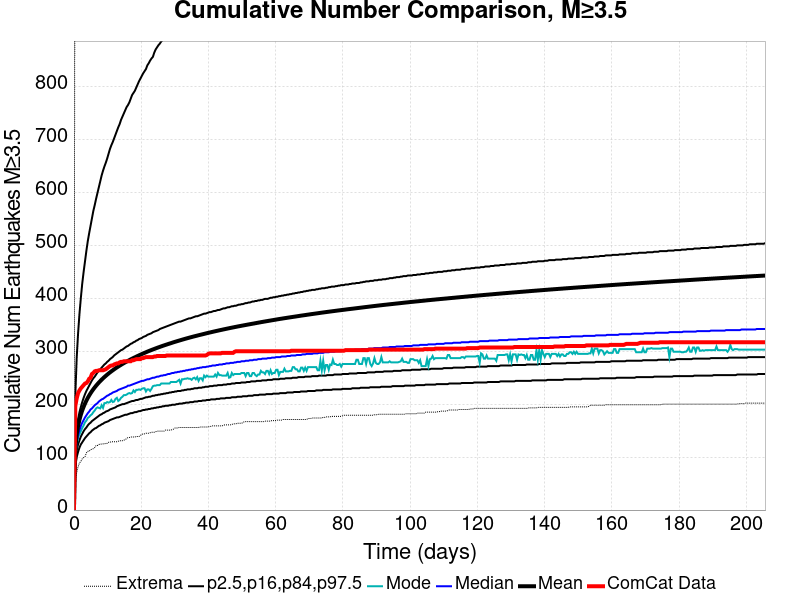

Values plotted in this chart, from the file beside it:
Time (days), ComCat Data, Simulation Mean, Simulation Median, Simulation Mode, Simulation Minimum, Simulation Maximum, 2.5 %-ile, 16 %-ile, 84 %-ile, 97.5 %-ile
0.0, 0.0, 0.0, 0.0, 0.0, 0.0, 0.0, 0.0, 0.0, 0.0, 0.0
0.4119, 197.0, 117.6, 108.0, 104.0, 53.0, 1581, 83.0, 94.0, 128.0, 218.0
0.8239, 211.0, 142.9, 129.0, 124.0, 71.0, 1921, 100.0, 113.0, 155.0, 288.0
1.236, 221.0, 158.8, 142.0, 137.0, 82.0, 2124, 110.0, 124.0, 172.0, 334.0
1.648, 226.0, 170.7, 151.0, 143.0, 89.0, 2262, 118.0, 132.0, 185.0, 371.0
2.06, 230.0, 180.3, 159.0, 149.0, 92.0, 2399, 124.0, 139.0, 195.0, 401.0
2.472, 233.0, 188.3, 165.0, 155.0, 97.0, 2683, 128.0, 144.0, 204.0, 428.0
2.884, 236.0, 195.2, 170.0, 160.0, 99.0, 2838, 132.0, 149.0, 212.0, 450.0
3.296, 239.0, 201.3, 175.0, 166.0, 101.0, 2972, 136.0, 153.0, 219.0, 470.0
3.707, 240.0, 206.8, 179.0, 169.0, 108.0, 3070, 139.0, 156.0, 225.0, 490.0
4.119, 243.0, 211.8, 183.0, 174.0, 111.0, 3147, 142.0, 160.0, 230.0, 508.0
4.531, 248.0, 216.4, 186.0, 176.0, 111.0, 3210, 145.0, 163.0, 235.0, 523.0
4.943, 250.0, 220.6, 190.0, 179.0, 114.0, 3266, 147.0, 165.0, 240.0, 537.0
5.355, 257.0, 224.6, 192.0, 181.0, 115.0, 3310, 150.0, 168.0, 245.0, 551.0
5.767, 259.0, 228.2, 195.0, 185.0, 116.0, 3357, 152.0, 170.0, 249.0, 565.0
6.179, 262.0, 231.7, 198.0, 188.0, 118.0, 3491, 154.0, 172.0, 252.0, 576.0
6.591, 263.0, 234.9, 200.0, 192.0, 122.0, 3571, 155.0, 174.0, 256.0, 588.0
7.003, 263.0, 238, 202.0, 194.0, 122.0, 3633, 157.0, 176.0, 260.0, 599.0
7.415, 264.0, 240.9, 205.0, 193.0, 124.0, 3669, 159.0, 178.0, 263.0, 610.0
7.827, 264.0, 243.6, 207.0, 192.0, 124.0, 3743, 160.0, 180.0, 266.0, 621.0
8.239, 264.0, 246.3, 209.0, 198.0, 125.0, 3813, 162.0, 181.0, 269.0, 632.0
8.651, 264.0, 248.8, 210.0, 193.0, 125.0, 3867, 163.0, 183.0, 272.0, 641.0
9.063, 265.0, 251.2, 212.0, 202.0, 125.0, 3914, 165.0, 184.0, 275.0, 649.0
9.475, 266.0, 253.5, 214.0, 202.0, 126.0, 3960, 166.0, 186.0, 277.0, 656.0
9.887, 268.0, 255.8, 216.0, 204.0, 126.0, 4015, 167.0, 187.0, 280.0, 664.0
10.3, 270.0, 257.9, 217.0, 203.0, 128.0, 4058, 168.0, 188.0, 282.0, 673.0
10.71, 272.0, 260, 219.0, 204.0, 128.0, 4087, 170.0, 190.0, 285.0, 682.0
11.12, 273.0, 262, 220.0, 208.0, 129.0, 4121, 171.0, 191.0, 287.0, 689.0
11.53, 273.0, 263.9, 222.0, 204.0, 129.0, 4153, 172.0, 192.0, 289.0, 695.0
11.95, 275.0, 265.8, 223.0, 205.0, 129.0, 4184, 173.0, 193.0, 292.0, 702.0
12.36, 276.0, 267.6, 224.0, 210.0, 129.0, 4206, 174.0, 194.0, 294.0, 709.0
12.77, 277.0, 269.4, 225.0, 212.0, 129.0, 4238, 175.0, 196.0, 296.0, 716.0
13.18, 277.0, 271.1, 227.0, 206.0, 130.0, 4272, 175.0, 197.0, 298.0, 723.0
13.59, 279.0, 272.7, 228.0, 208.0, 131.0, 4294, 176.0, 198.0, 300.0, 729.0
14.01, 280.0, 274.3, 229.0, 212.0, 131.0, 4335, 177.0, 199.0, 302.0, 737.0
14.42, 280.0, 275.9, 230.0, 214.0, 131.0, 4361, 178.0, 200.0, 303.0, 743.0
14.83, 281.0, 277.5, 231.0, 217.0, 132.0, 4378, 179.0, 200.0, 305.0, 749.0
15.24, 281.0, 278.9, 232.0, 217.0, 133.0, 4391, 180.0, 201.0, 307.0, 755.0
15.65, 281.0, 280.4, 233.0, 218.0, 135.0, 4419, 180.0, 202.0, 309.0, 761.0
16.07, 281.0, 281.8, 235.0, 220.0, 137.0, 4444, 181.0, 203.0, 310.0, 765.0
16.48, 281.0, 283.2, 235.0, 221.0, 137.0, 4461, 182.0, 204.0, 312.0, 770.0
16.89, 281.0, 284.6, 236.0, 220.0, 138.0, 4484, 183.0, 205.0, 314.0, 777.0
17.3, 283.0, 285.9, 237.0, 221.0, 138.0, 4503, 183.0, 206.0, 315.0, 784.0
17.71, 283.0, 287.2, 238.0, 226.0, 138.0, 4598, 184.0, 206.0, 317.0, 788.0
18.13, 284.0, 288.5, 239.0, 223.0, 138.0, 4681, 185.0, 207.0, 318.0, 792.0
18.54, 285.0, 289.8, 240.0, 227.0, 139.0, 4707, 185.0, 208.0, 320.0, 798.0
18.95, 285.0, 291, 241.0, 227.0, 139.0, 4745, 186.0, 208.0, 321.0, 804.0
19.36, 285.0, 292.3, 242.0, 228.0, 139.0, 4788, 187.0, 209.0, 323.0, 810.0
19.77, 285.0, 293.4, 243.0, 227.0, 141.0, 4808, 187.0, 210.0, 324.0, 815.0
20.19, 287.0, 294.6, 244.0, 229.0, 143.0, 4830, 188.0, 210.0, 325.0, 820.0
20.6, 287.0, 295.8, 244.0, 230.0, 144.0, 4854, 189.0, 211.0, 327.0, 825.0
21.01, 288.0, 296.9, 245.0, 230.0, 144.0, 4879, 189.0, 212.0, 328.0, 829.0
21.42, 289.0, 298.1, 246.0, 224.0, 145.0, 4899, 190.0, 213.0, 329.0, 833.0
21.83, 289.0, 299.2, 247.0, 228.0, 145.0, 4920, 190.0, 213.0, 331.0, 840.0
22.24, 289.0, 300.3, 247.0, 228.0, 145.0, 4944, 191.0, 214.0, 332.0, 844.0
22.66, 289.0, 301.3, 248.0, 225.0, 146.0, 4959, 191.0, 214.0, 333.0, 849.0
23.07, 289.0, 302.3, 249.0, 229.0, 147.0, 4973, 192.0, 215.0, 334.0, 853.0
23.48, 289.0, 303.4, 250.0, 234.0, 147.0, 4998, 192.0, 216.0, 336.0, 856.0
23.89, 290.0, 304.3, 250.0, 235.0, 147.0, 5007, 193.0, 216.0, 337.0, 864.0
24.3, 290.0, 305.3, 251.0, 235.0, 148.0, 5022, 193.0, 217.0, 338.0, 870.0
... 440 more rows
